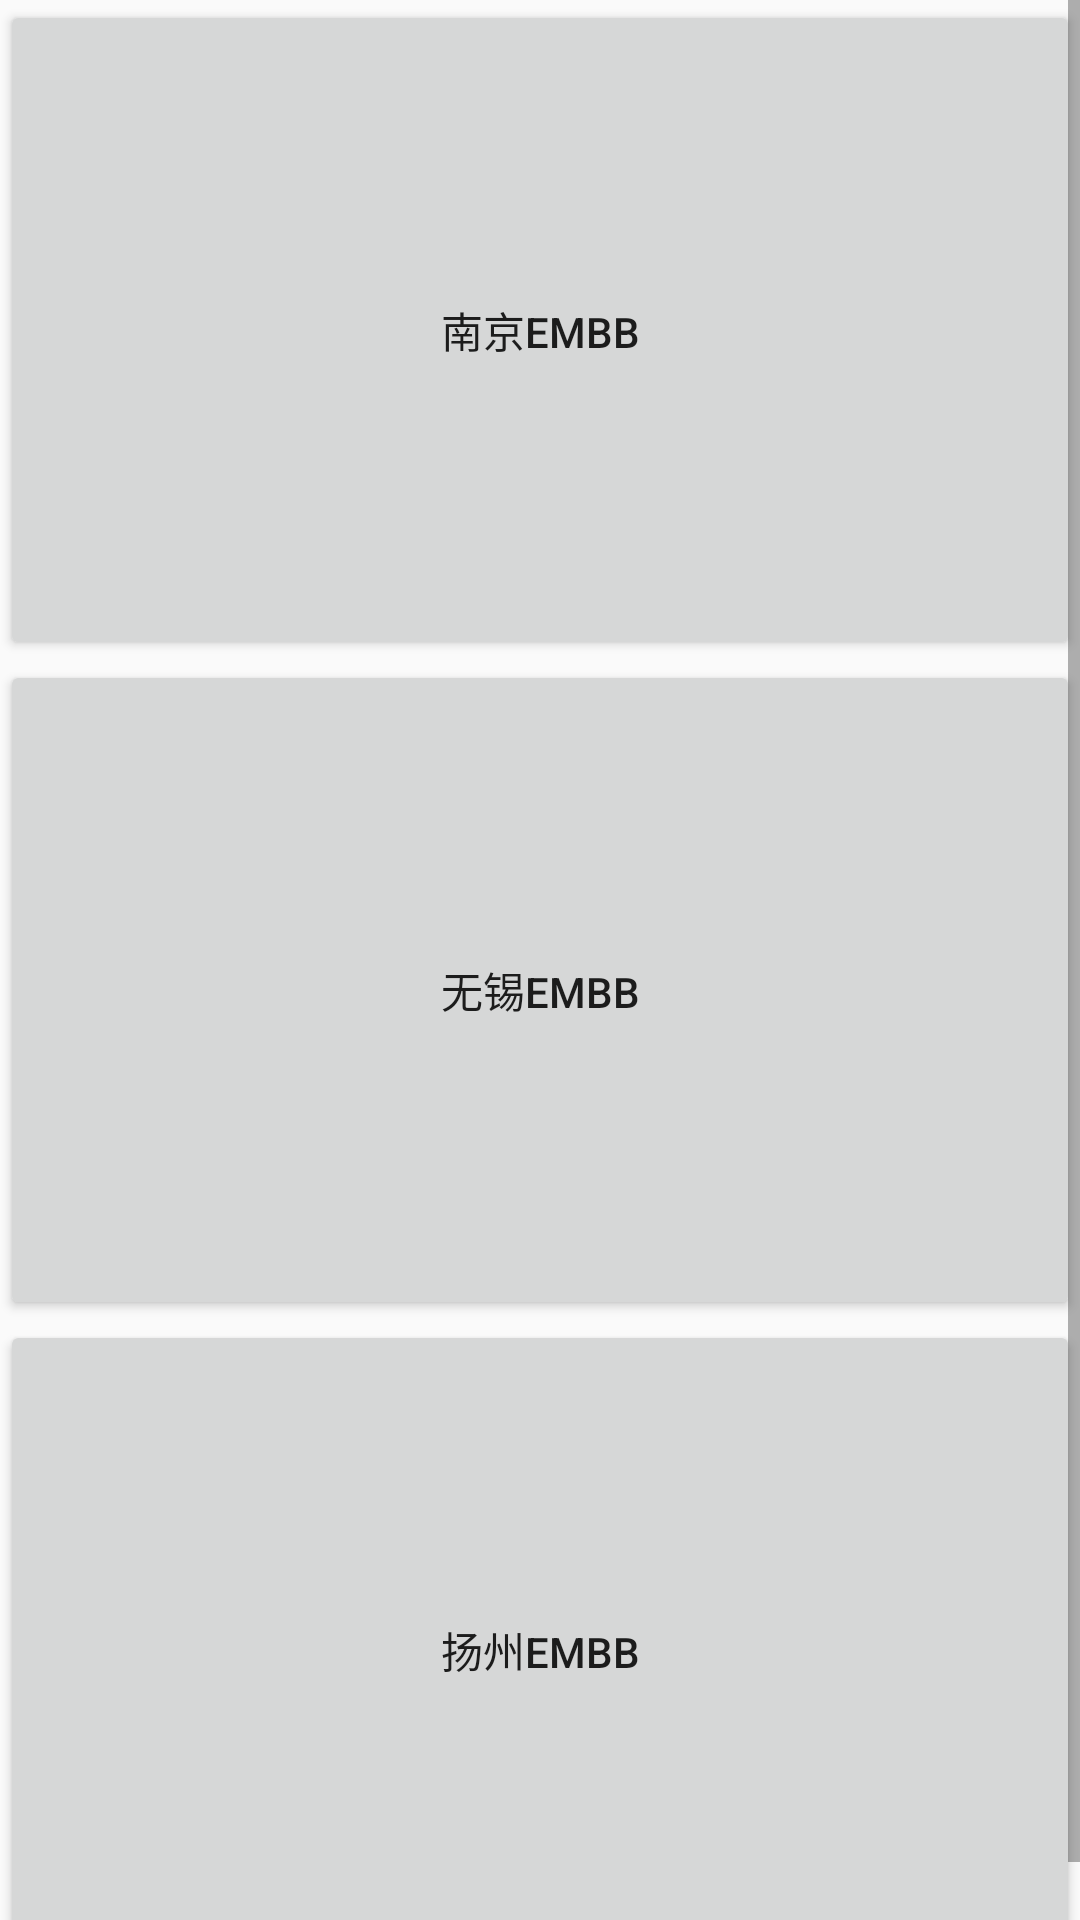

Reconstruct the res/layout file that produces this screen, plus the resources it refers to.
<!-- AndroidManifest.xml: application theme AppTheme -->
<!-- res/layout/activity_area.xml -->
<?xml version="1.0" encoding="utf-8"?>
<androidx.constraintlayout.widget.ConstraintLayout xmlns:android="http://schemas.android.com/apk/res/android"
    xmlns:app="http://schemas.android.com/apk/res-auto"
    xmlns:tools="http://schemas.android.com/tools"
    android:layout_width="match_parent"
    android:layout_height="match_parent"
    tools:context=".Area.AreaActivity">

    <ScrollView
        android:layout_width="match_parent"
        android:layout_height="wrap_content"
        tools:ignore="MissingConstraints">
        <LinearLayout
            android:orientation="vertical"
            android:layout_width="match_parent"
            android:layout_height="match_parent">

            <Button
                android:id="@+id/AreaButton_1"
                android:layout_width="match_parent"
                android:layout_height="220dp"
                android:text="南京EMBB" />

            <Button
                android:id="@+id/AreaButton_2"
                android:layout_width="match_parent"
                android:layout_height="220dp"
                android:text="无锡EMBB" />

            <Button
                android:id="@+id/AreaButton_3"
                android:layout_width="match_parent"
                android:layout_height="220dp"
                android:text="扬州EMBB" />
        </LinearLayout>
    </ScrollView>





</androidx.constraintlayout.widget.ConstraintLayout>
    
<!-- resources referenced by this layout -->
<resources>
  <style name="AppTheme" parent="Theme.AppCompat.Light.DarkActionBar">
          
  
  
  
  
          <item name="colorPrimary">@color/myBarColor</item>
          <item name="colorPrimaryDark">@color/colorPrimaryDark</item>
          <item name="titleTextColor">@color/titleColor</item>
  
      </style>
  <color name="myBarColor">#FFFFFF</color>
  <color name="colorPrimaryDark">#3700B3</color>
  <color name="titleColor">#000000</color>
</resources>
